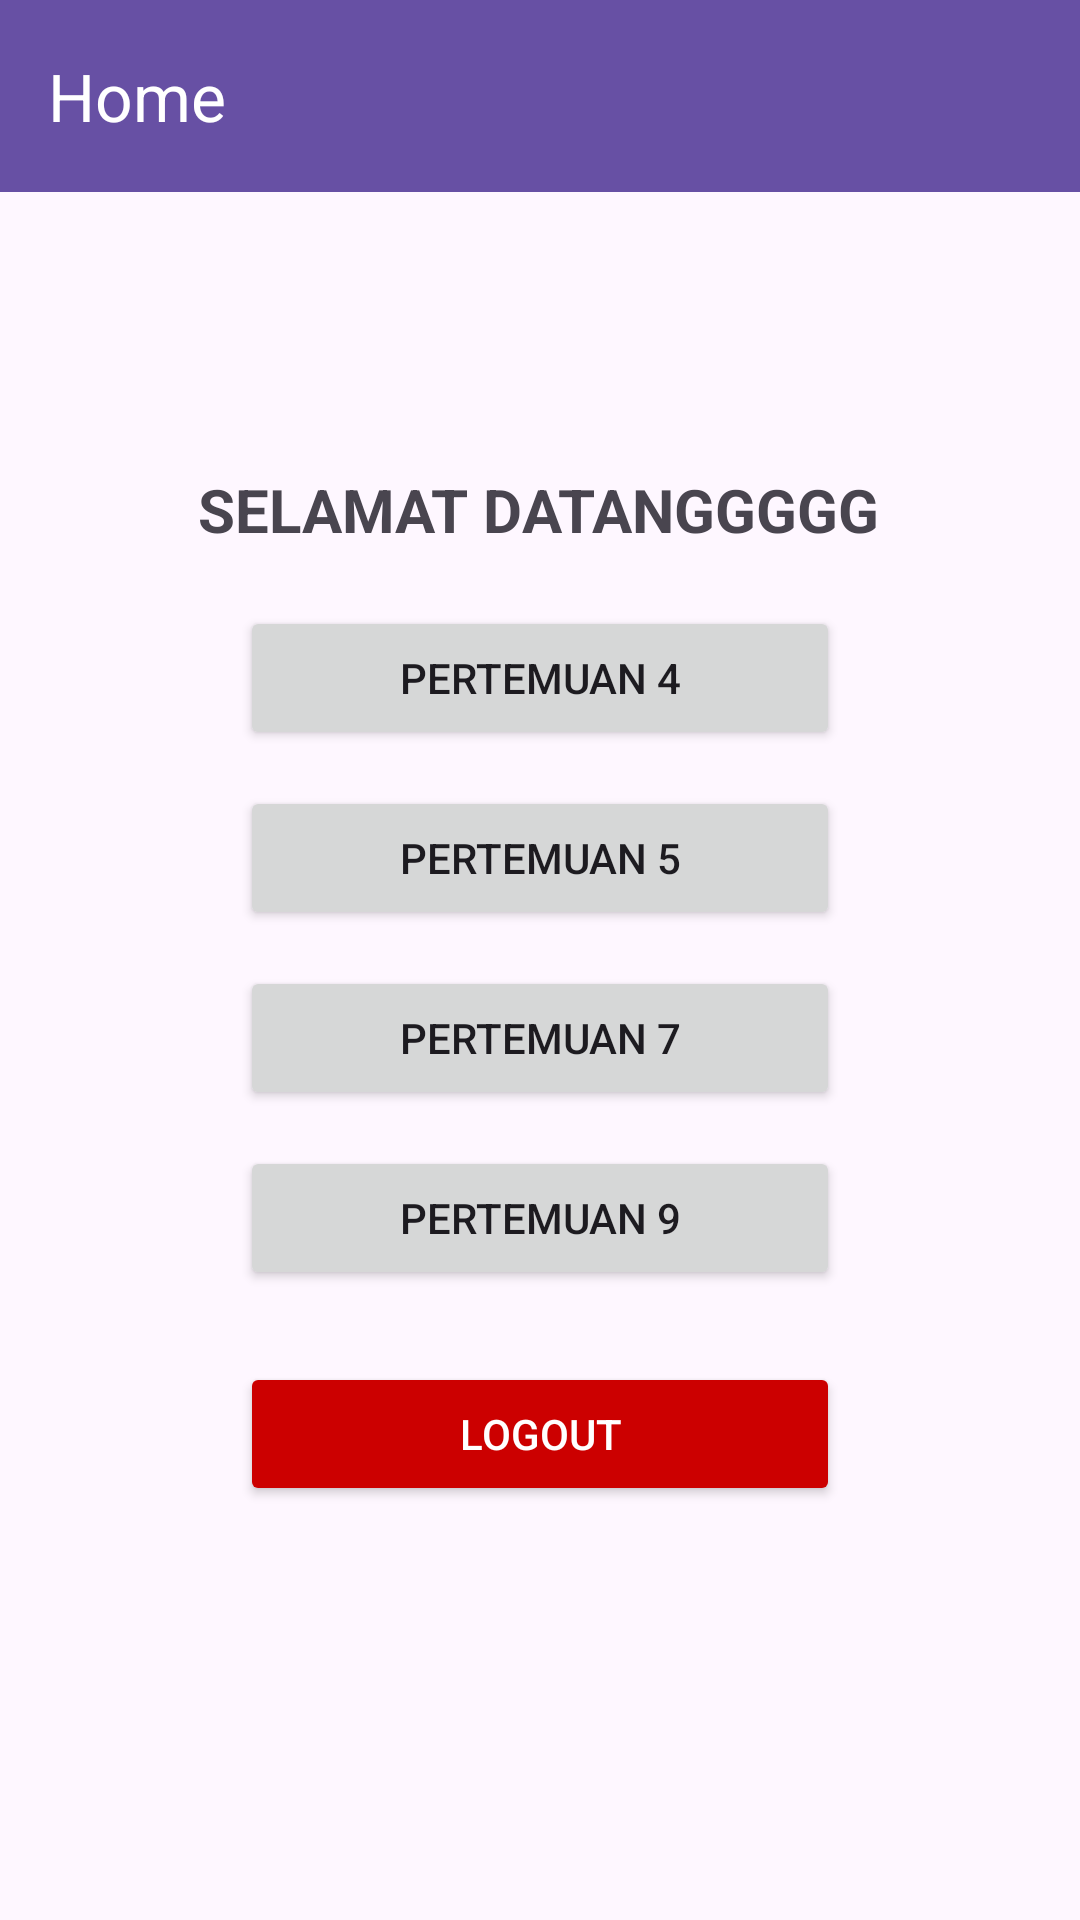

Here is an Android app screen rendered from its layout file. Give the layout XML and the strings, colors and styles it references.
<!-- AndroidManifest.xml: application theme Theme.PercobaanP1 -->
<!-- res/layout/fragment_home.xml -->
<?xml version="1.0" encoding="utf-8"?>
<androidx.constraintlayout.widget.ConstraintLayout
    xmlns:android="http://schemas.android.com/apk/res/android"
    xmlns:tools="http://schemas.android.com/tools"
    xmlns:app="http://schemas.android.com/apk/res-auto"
    android:layout_width="match_parent"
    android:layout_height="match_parent"
    tools:context=".Home.HomeFragment">

    <View
        android:id="@+id/background_header"
        android:layout_width="0dp"
        android:layout_height="100dp"
        android:layout_marginTop="4dp"
        android:background="@drawable/bg_header_wave"
        app:layout_constraintEnd_toEndOf="parent"
        app:layout_constraintStart_toStartOf="parent"
        app:layout_constraintTop_toTopOf="parent" />


    <androidx.appcompat.widget.Toolbar
        android:id="@+id/toolbar"
        android:layout_width="match_parent"
        android:layout_height="?attr/actionBarSize"
        android:background="?attr/colorPrimary"
        app:title="Home"
        app:titleTextColor="@android:color/white"
        app:layout_constraintTop_toTopOf="parent"
        app:layout_constraintStart_toStartOf="parent"
        app:layout_constraintEnd_toEndOf="parent" />

    <LinearLayout
        android:id="@+id/linearLayout"
        android:layout_width="wrap_content"
        android:layout_height="wrap_content"
        android:gravity="center"
        android:orientation="vertical"
        app:layout_constraintBottom_toBottomOf="parent"
        app:layout_constraintEnd_toEndOf="parent"
        app:layout_constraintStart_toStartOf="parent"
        app:layout_constraintTop_toBottomOf="@+id/toolbar">

        <Button
            android:id="@+id/btnp4"
            android:layout_width="200dp"
            android:layout_height="wrap_content"
            android:layout_marginBottom="12dp"
            android:text="Pertemuan 4" />

        <Button
            android:id="@+id/btnp5"
            android:layout_width="200dp"
            android:layout_height="wrap_content"
            android:layout_marginBottom="12dp"
            android:text="Pertemuan 5" />

        <Button
            android:id="@+id/btnp7"
            android:layout_width="200dp"
            android:layout_height="wrap_content"
            android:layout_marginBottom="12dp"
            android:text="Pertemuan 7" />

        <Button
            android:id="@+id/btnp9"
            android:layout_width="200dp"
            android:layout_height="wrap_content"
            android:layout_marginBottom="24dp"
            android:text="Pertemuan 9" />

        <Button
            android:id="@+id/btnLogout"
            android:layout_width="200dp"
            android:layout_height="wrap_content"
            android:backgroundTint="@android:color/holo_red_dark"
            android:text="Logout"
            android:textColor="@android:color/white" />

    </LinearLayout>

    <TextView
        android:id="@+id/textView5"
        android:layout_width="wrap_content"
        android:layout_height="wrap_content"
        android:text="SELAMAT DATANGGGGG"
        android:textSize="20dp"
        android:textStyle="bold"
        app:layout_constraintBottom_toBottomOf="parent"
        app:layout_constraintEnd_toEndOf="parent"
        app:layout_constraintHorizontal_bias="0.497"
        app:layout_constraintStart_toStartOf="parent"
        app:layout_constraintTop_toTopOf="parent"
        app:layout_constraintVertical_bias="0.255" />

</androidx.constraintlayout.widget.ConstraintLayout>
<!-- resources referenced by this layout -->
<resources>
  <style name="Theme.PercobaanP1" parent="Base.Theme.PercobaanP1" />
  <style name="Base.Theme.PercobaanP1" parent="Theme.Material3.DayNight.NoActionBar">
          
          
      </style>
</resources>
